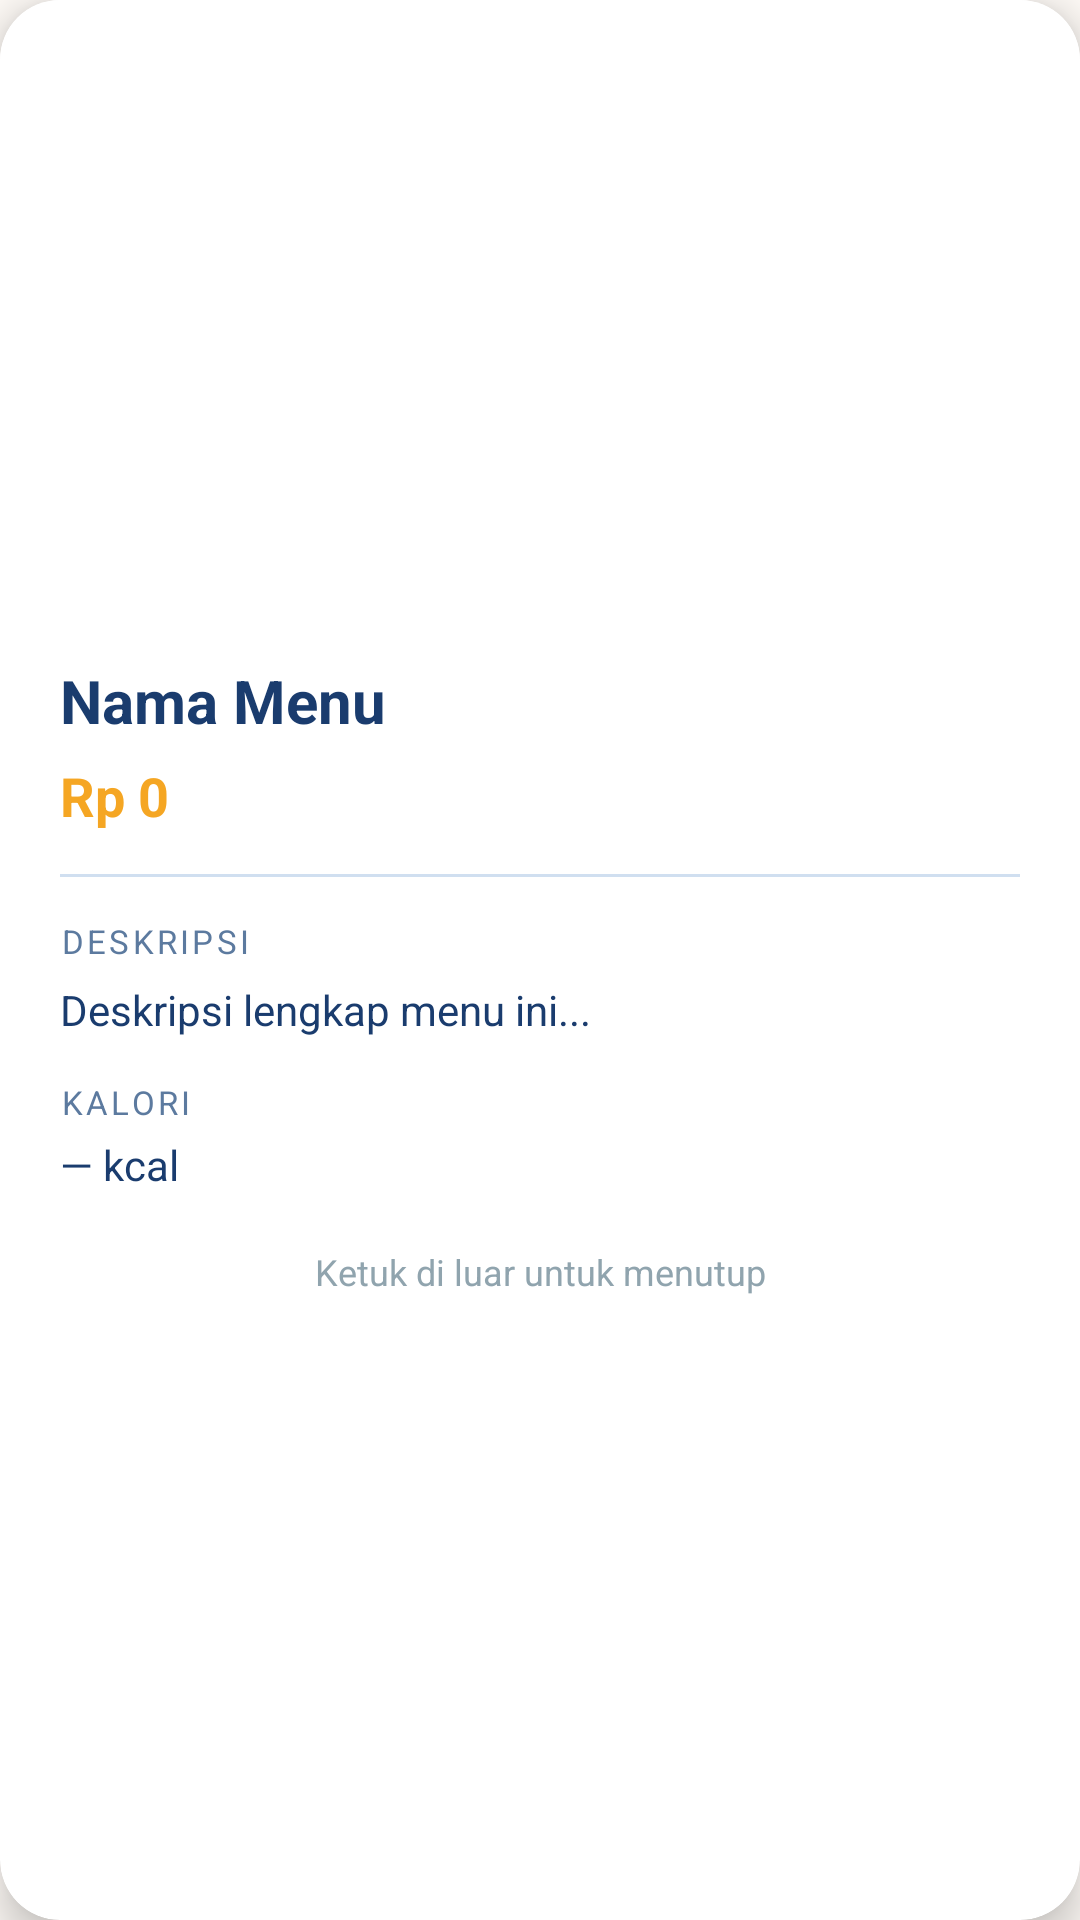

The Android layout XML behind this screen, and the referenced resources:
<!-- AndroidManifest.xml: application theme Theme.FNBioscoop -->
<!-- res/layout/dialog_detail_menu.xml -->
<?xml version="1.0" encoding="utf-8"?>
<androidx.cardview.widget.CardView
    xmlns:android="http://schemas.android.com/apk/res/android"
    xmlns:app="http://schemas.android.com/apk/res-auto"
    android:layout_width="match_parent"
    android:layout_height="wrap_content"
    app:cardCornerRadius="20dp"
    app:cardElevation="8dp"
    app:cardBackgroundColor="@color/card_bg">

    <LinearLayout
        android:layout_width="match_parent"
        android:layout_height="wrap_content"
        android:orientation="vertical">

        
        <ImageView
            android:id="@+id/imgDetailMenu"
            android:layout_width="match_parent"
            android:layout_height="200dp"
            android:scaleType="fitCenter"
            android:background="@color/white" />

        <LinearLayout
            android:layout_width="match_parent"
            android:layout_height="wrap_content"
            android:orientation="vertical"
            android:padding="20dp">

            <TextView
                android:id="@+id/tvDetailNama"
                android:layout_width="match_parent"
                android:layout_height="wrap_content"
                android:text="Nama Menu"
                android:textColor="@color/text_primary"
                android:textSize="20sp"
                android:textStyle="bold" />

            <TextView
                android:id="@+id/tvDetailHarga"
                android:layout_width="match_parent"
                android:layout_height="wrap_content"
                android:layout_marginTop="6dp"
                android:text="Rp 0"
                android:textColor="@color/golden"
                android:textSize="18sp"
                android:textStyle="bold" />

            <View
                android:layout_width="match_parent"
                android:layout_height="1dp"
                android:layout_marginTop="14dp"
                android:layout_marginBottom="14dp"
                android:background="@color/divider" />

            <TextView
                android:layout_width="match_parent"
                android:layout_height="wrap_content"
                android:text="DESKRIPSI"
                android:textColor="@color/text_secondary"
                android:textSize="11sp"
                android:letterSpacing="0.1" />

            <TextView
                android:id="@+id/tvDetailDeskripsi"
                android:layout_width="match_parent"
                android:layout_height="wrap_content"
                android:layout_marginTop="6dp"
                android:text="Deskripsi lengkap menu ini..."
                android:textColor="@color/text_primary"
                android:textSize="14sp"
                android:lineSpacingExtra="4dp" />

            <TextView
                android:layout_width="match_parent"
                android:layout_height="wrap_content"
                android:layout_marginTop="14dp"
                android:text="KALORI"
                android:textColor="@color/text_secondary"
                android:textSize="11sp"
                android:letterSpacing="0.1" />

            <TextView
                android:id="@+id/tvDetailKalori"
                android:layout_width="match_parent"
                android:layout_height="wrap_content"
                android:layout_marginTop="4dp"
                android:text="— kcal"
                android:textColor="@color/text_primary"
                android:textSize="14sp" />

            <TextView
                android:layout_width="match_parent"
                android:layout_height="wrap_content"
                android:layout_marginTop="18dp"
                android:gravity="center"
                android:text="Ketuk di luar untuk menutup"
                android:textColor="@color/grey"
                android:textSize="12sp" />

        </LinearLayout>

    </LinearLayout>

</androidx.cardview.widget.CardView>
<!-- resources referenced by this layout -->
<resources>
  <color name="card_bg">#FFFFFF</color>
  <color name="divider">#D0DFF0</color>
  <color name="golden">#F5A623</color>
  <color name="grey">#90A4AE</color>
  <color name="text_primary">#1A3C6E</color>
  <color name="text_secondary">#5C7A9F</color>
  <color name="white">#FFFFFF</color>
  <style name="Theme.FNBioscoop" parent="Theme.MaterialComponents.Light.NoActionBar">
          <item name="colorPrimary">@color/primary</item>
          <item name="colorPrimaryDark">@color/primary_dark</item>
          <item name="colorAccent">@color/golden</item>
          <item name="android:windowBackground">@color/bg</item>
      </style>
  <color name="primary">#1A3C6E</color>
  <color name="primary_dark">#0F2548</color>
  <color name="bg">#FFFBF7</color>
</resources>
